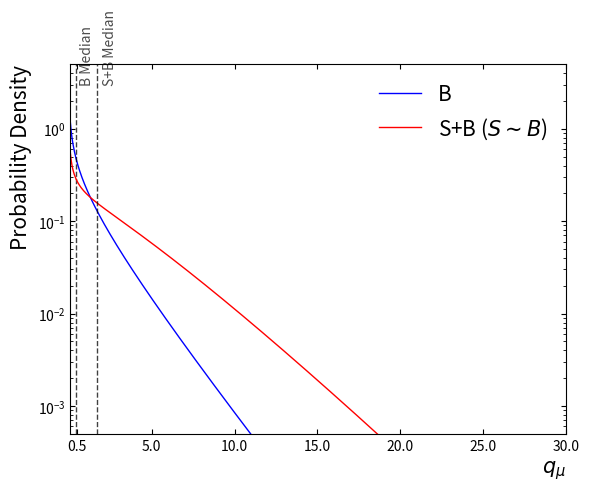

This chart was generated by the following Python code: (Note: this script raises an exception after producing the figure.)
#!/bin/env python

import matplotlib.pyplot as plt
import scipy.stats as stats
import numpy as np
import scipy.integrate as integrate

def main() :

    fig, ax = plt.subplots(1,1)
    ax.tick_params(which = "both", direction = "in",
        top = True, right = True
    )

    norm = stats.norm(0,1)
    ymin = 5e-4
    ymax = 5
    xmin = 0.1
    xmax = 30

    x_ticks = [0.5]
    x_ticks_ = np.arange(0, xmax+35, 5)
    for x in x_ticks_ :
        x_ticks.append(x)
    ax.set_xticks(x_ticks)

    x = np.arange(xmin, xmax, 0.05)
    ax.plot(x, stats.chi2.pdf(x, df=1), color = "b", lw = 1, label = "B")
    med_b = stats.chi2.median(df = 1)
    ax.plot( [med_b, med_b], [ymin, ymax], "k--", lw = 1, alpha = 0.75)
    ax.text(0.7, 3.2, "B Median", rotation = 90, alpha = 0.7)

    print("med_b = %.5f" % med_b)
    nc = 1.7
    ax.plot(x,  stats.ncx2.pdf(x, df=1, nc=nc), "r",lw = 1, label = r"S+B ($S \sim B$)")
    med = stats.ncx2.median(df = 1, nc = nc)
    ax.plot( [med, med], [ymin, ymax], "k--", lw = 1, alpha = 0.75)
    ax.set_xlim([xmin,xmax])
    #ax.set_ylim([0, 2])
    ax.set_ylim([ymin, ymax])
    ax.set_yscale('log')

    ax.text(2.1, 3.2, "S+B Median", rotation = 90, alpha = 0.7)

    ax.set_xlabel(r"$q_{\mu}$", horizontalalignment = "right", x = 1,
        size = 15
    )
    ax.set_ylabel("Probability Density", horizontalalignment = "right", y = 1,
        size = 15,
    )

    # legend
    ax.legend(loc = "best", frameon = False,
        fontsize = 15
    )

    fig.show()
    x = input()
    fig.savefig("qmu_dist_small_s.pdf", bbox_inches = "tight")

if __name__ == "__main__" :
    main()
